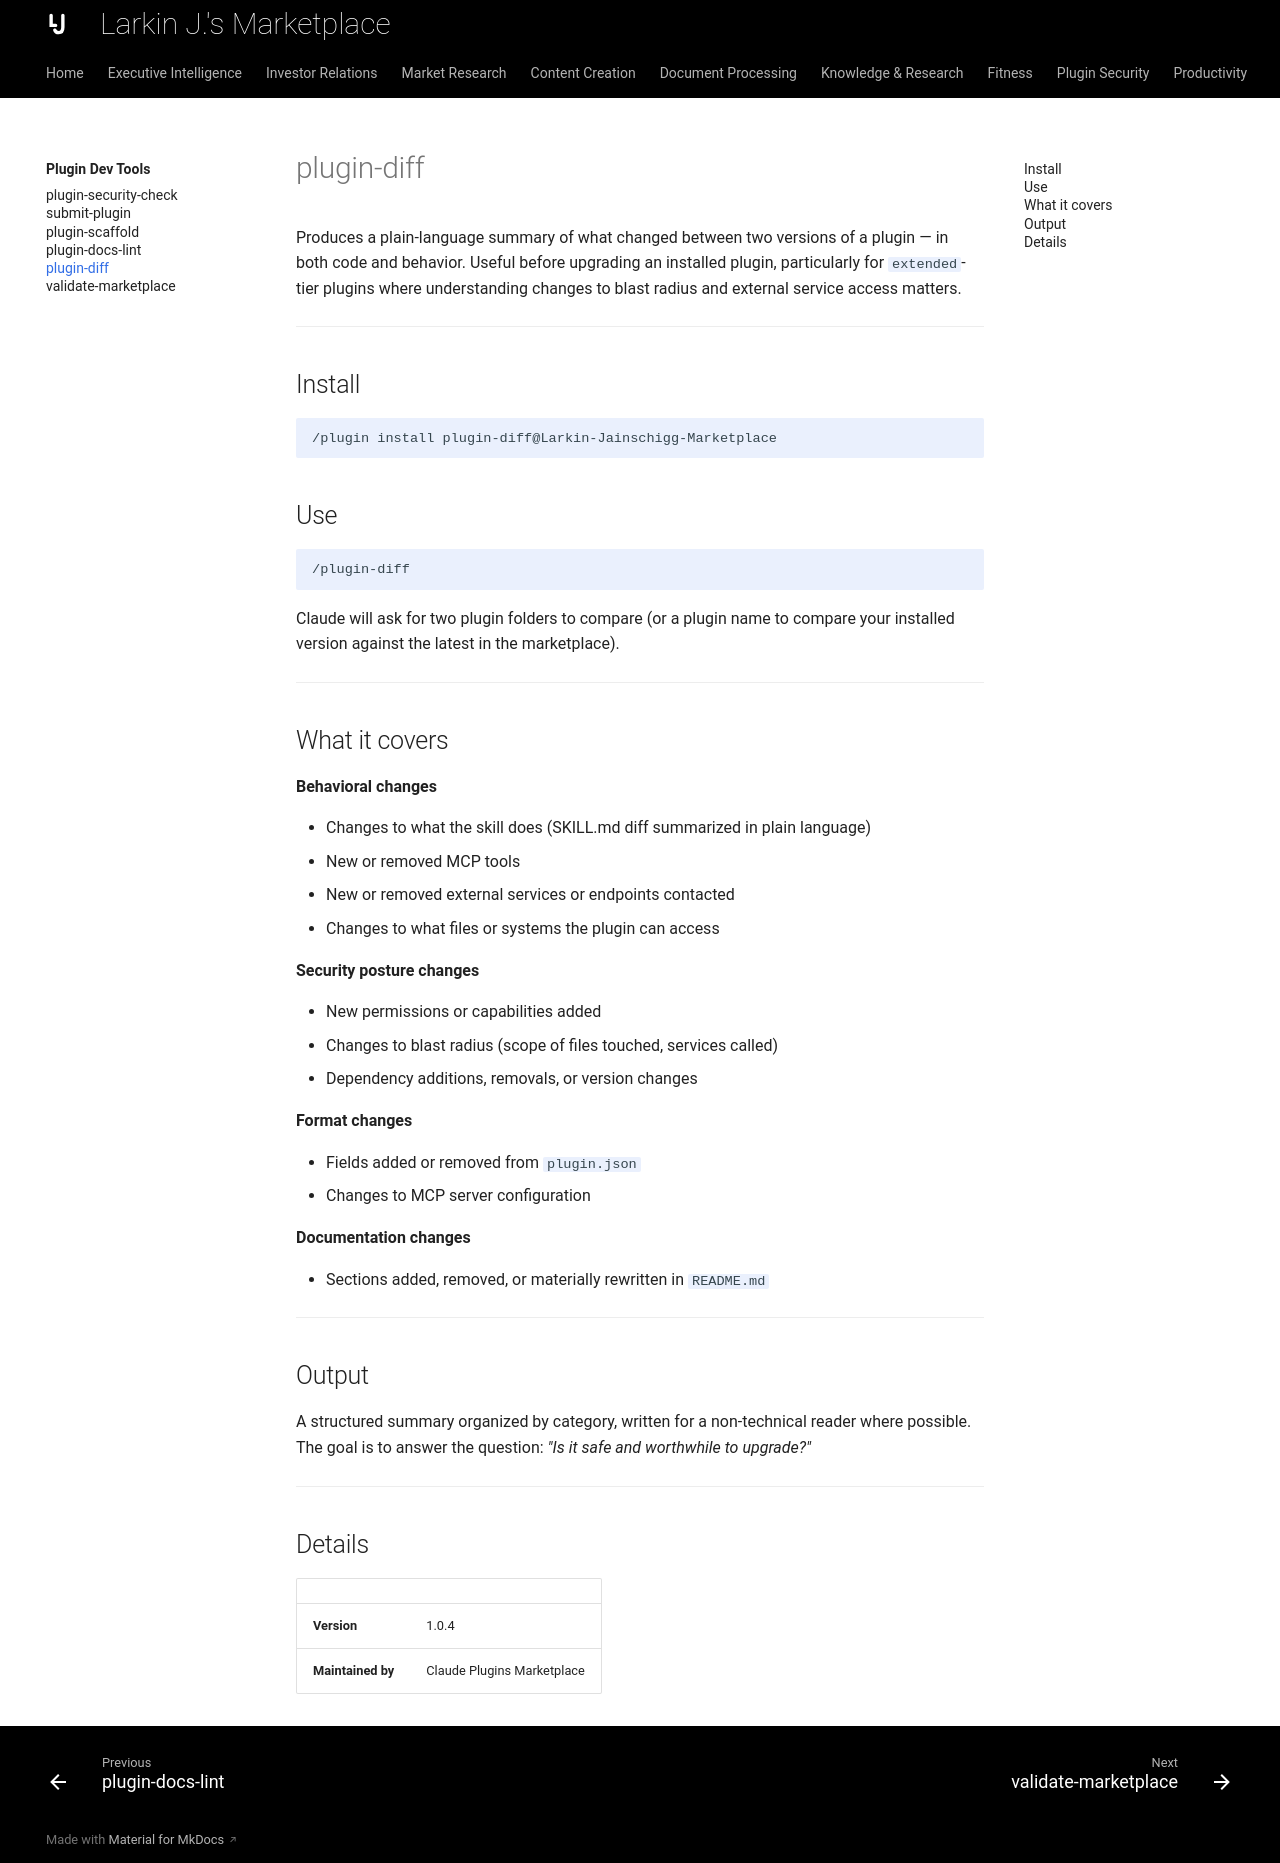

repository: ljainschigg/Larkin-Jainschigg-Marketplace · page: skills/plugin-dev-tools/plugin-diff/index.html · generator: mkdocs

---
description: "See in plain language what changed between two versions of a plugin, so you know what you are upgrading to."
---

# plugin-diff

Produces a plain-language summary of what changed between two versions of a plugin — in both code and behavior. Useful before upgrading an installed plugin, particularly for `extended`-tier plugins where understanding changes to blast radius and external service access matters.

---

## Install

```
/plugin install plugin-diff@Larkin-Jainschigg-Marketplace
```

## Use

```
/plugin-diff
```

Claude will ask for two plugin folders to compare (or a plugin name to compare your installed version against the latest in the marketplace).

---

## What it covers

**Behavioral changes**

- Changes to what the skill does (SKILL.md diff summarized in plain language)
- New or removed MCP tools
- New or removed external services or endpoints contacted
- Changes to what files or systems the plugin can access

**Security posture changes**

- New permissions or capabilities added
- Changes to blast radius (scope of files touched, services called)
- Dependency additions, removals, or version changes

**Format changes**

- Fields added or removed from `plugin.json`
- Changes to MCP server configuration

**Documentation changes**

- Sections added, removed, or materially rewritten in `README.md`

---

## Output

A structured summary organized by category, written for a non-technical reader where possible. The goal is to answer the question: *"Is it safe and worthwhile to upgrade?"*

---

## Details

| | |
|---|---|
| **Version** | 1.0.4 |
| **Maintained by** | Claude Plugins Marketplace |
